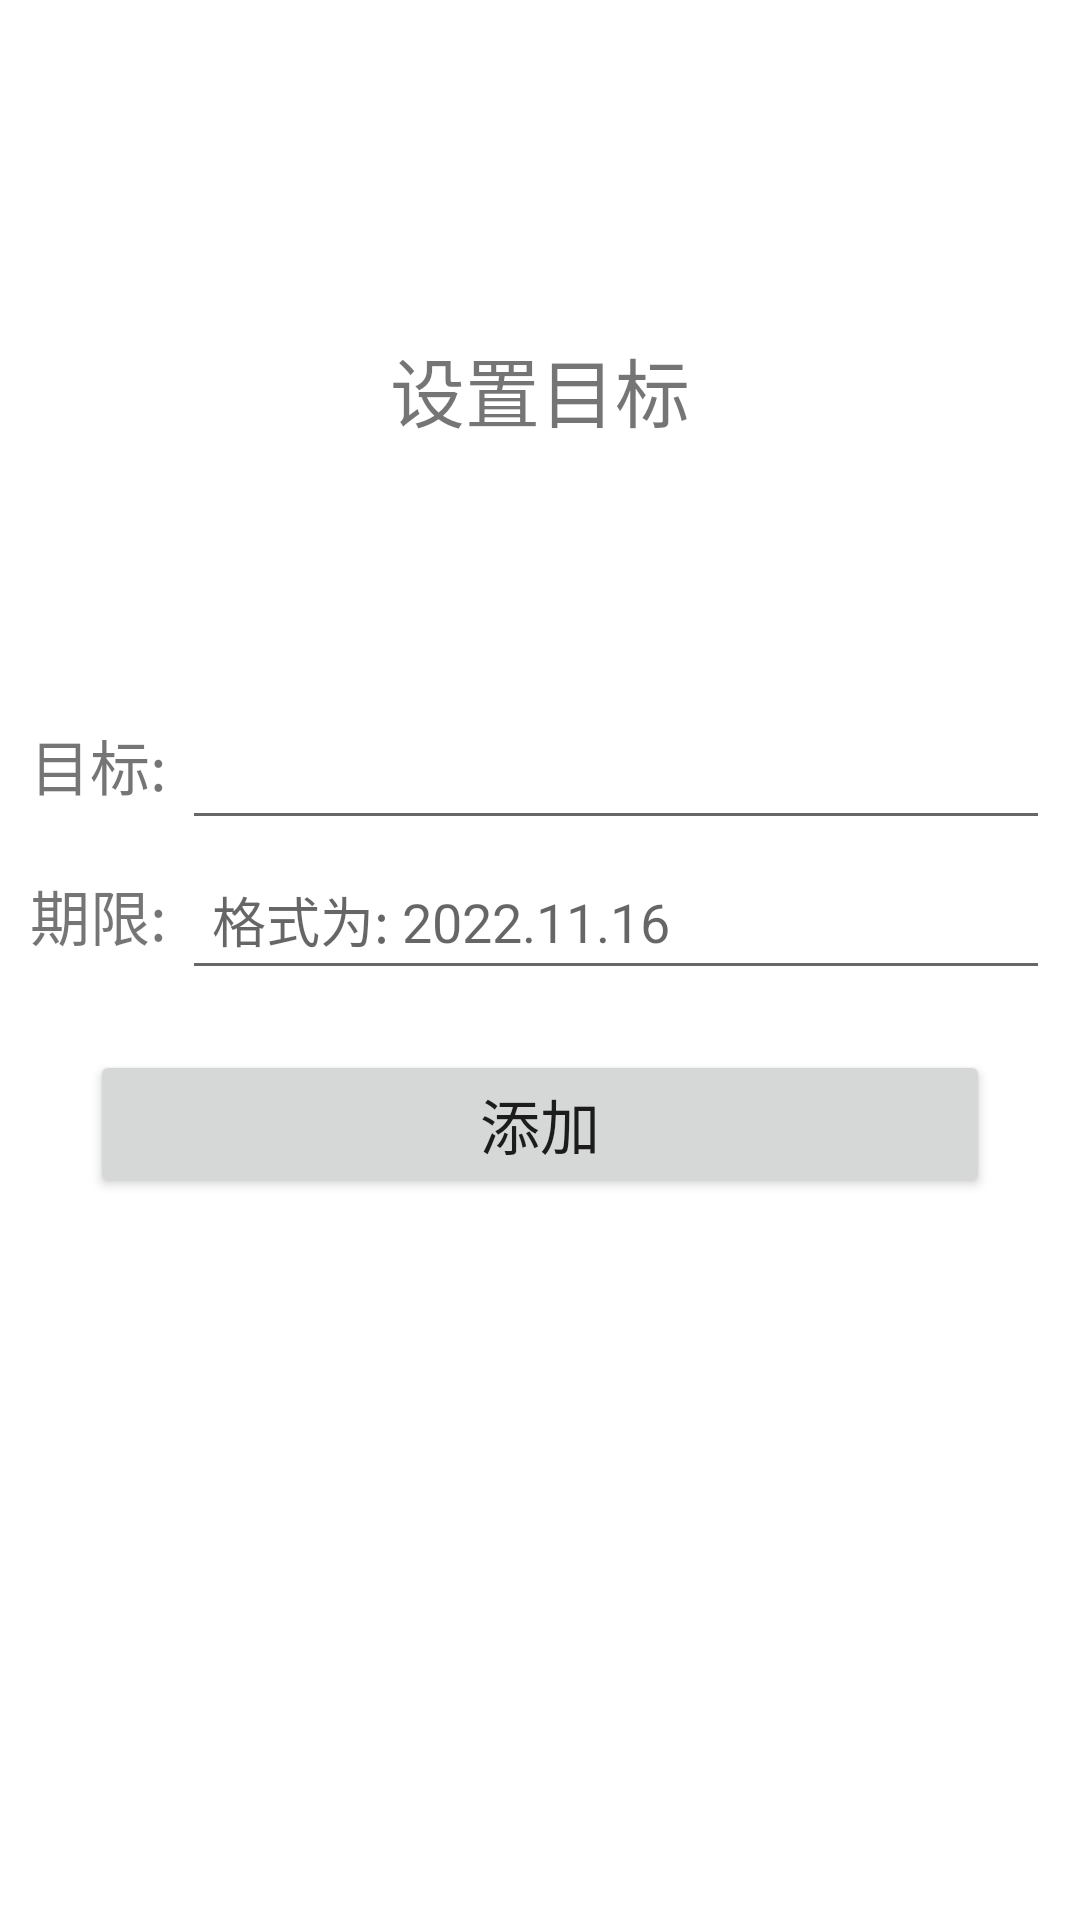

The Android layout XML behind this screen, and the referenced resources:
<!-- AndroidManifest.xml: application theme MDNotActionBar -->
<!-- res/layout/activity_add.xml -->
<?xml version="1.0" encoding="utf-8"?>
<ScrollView xmlns:android="http://schemas.android.com/apk/res/android"
    xmlns:app="http://schemas.android.com/apk/res-auto"
    xmlns:tools="http://schemas.android.com/tools"
    android:layout_width="match_parent"
    android:layout_height="match_parent"
    android:orientation="vertical"
    tools:context=".AddActivity">

    <LinearLayout
        android:layout_width="match_parent"
        android:layout_height="wrap_content"
        android:orientation="vertical"
        android:padding="10dp">

        <TextView
            android:layout_marginTop="20dp"
            android:layout_width="match_parent"
            android:layout_height="200dp"
            android:gravity="center"
            android:textSize="25sp"
            android:text="设置目标" />

        <LinearLayout
            android:layout_width="match_parent"
            android:layout_height="wrap_content"
            android:orientation="horizontal">

            <TextView
                android:layout_width="wrap_content"
                android:layout_height="50dp"
                android:gravity="center"
                android:textSize="20sp"
                android:text="目标:" />

            <EditText
                android:id="@+id/et_title"
                android:textSize="18sp"
                android:maxLines="1"
                android:paddingLeft="10dp"
                android:layout_width="match_parent"
                android:layout_height="50dp"
                android:layout_marginLeft="5dp" />
        </LinearLayout>

        <LinearLayout
            android:layout_width="match_parent"
            android:layout_height="wrap_content"
            android:orientation="horizontal">

            <TextView
                android:layout_width="wrap_content"
                android:layout_height="50dp"
                android:gravity="center"
                android:textSize="20sp"
                android:text="期限:" />

            <EditText
                android:id="@+id/et_deadLine"
                android:textSize="18sp"
                android:maxLines="1"
                android:hint="格式为: 2022.11.16"
                android:paddingLeft="10dp"
                android:layout_width="match_parent"
                android:layout_height="50dp"
                android:layout_marginLeft="5dp" />
        </LinearLayout>

        <Button
            android:textSize="20sp"
            android:layout_marginTop="20dp"
            android:layout_marginHorizontal="20dp"
            android:layout_width="match_parent"
            android:layout_height="wrap_content"
            android:onClick="add"
            android:text="添加" />
    </LinearLayout>


</ScrollView>
<!-- resources referenced by this layout -->
<resources>
  <style name="MDNotActionBar" parent="Theme.MDTheme">
          <item name="windowActionBar">false</item>
          <item name="windowNoTitle">true</item>
      </style>
  <style name="Theme.MDTheme" parent="Theme.MaterialComponents.DayNight.DarkActionBar">
          
          <item name="colorPrimary">@color/teal_200</item>
          <item name="colorPrimaryVariant">@color/teal_700</item>
          <item name="colorOnPrimary">@color/green_400</item>
          
          <item name="colorSecondary">@color/teal_200</item>
          <item name="colorSecondaryVariant">@color/teal_700</item>
          <item name="colorOnSecondary">@color/black</item>
          
          <item name="android:statusBarColor">@color/white</item>
          
          <item name="android:windowTranslucentStatus">false</item>
          <item name="android:windowDrawsSystemBarBackgrounds">true</item>
          <item name="fontFamily">@font/mao_ken_shi_jin_hei2</item>
      </style>
  <color name="teal_200">#FF03DAC5</color>
  <color name="teal_700">#FF018786</color>
  <color name="green_400">#76FF03</color>
  <color name="black">#FF000000</color>
  <color name="white">#FFFFFFFF</color>
</resources>
